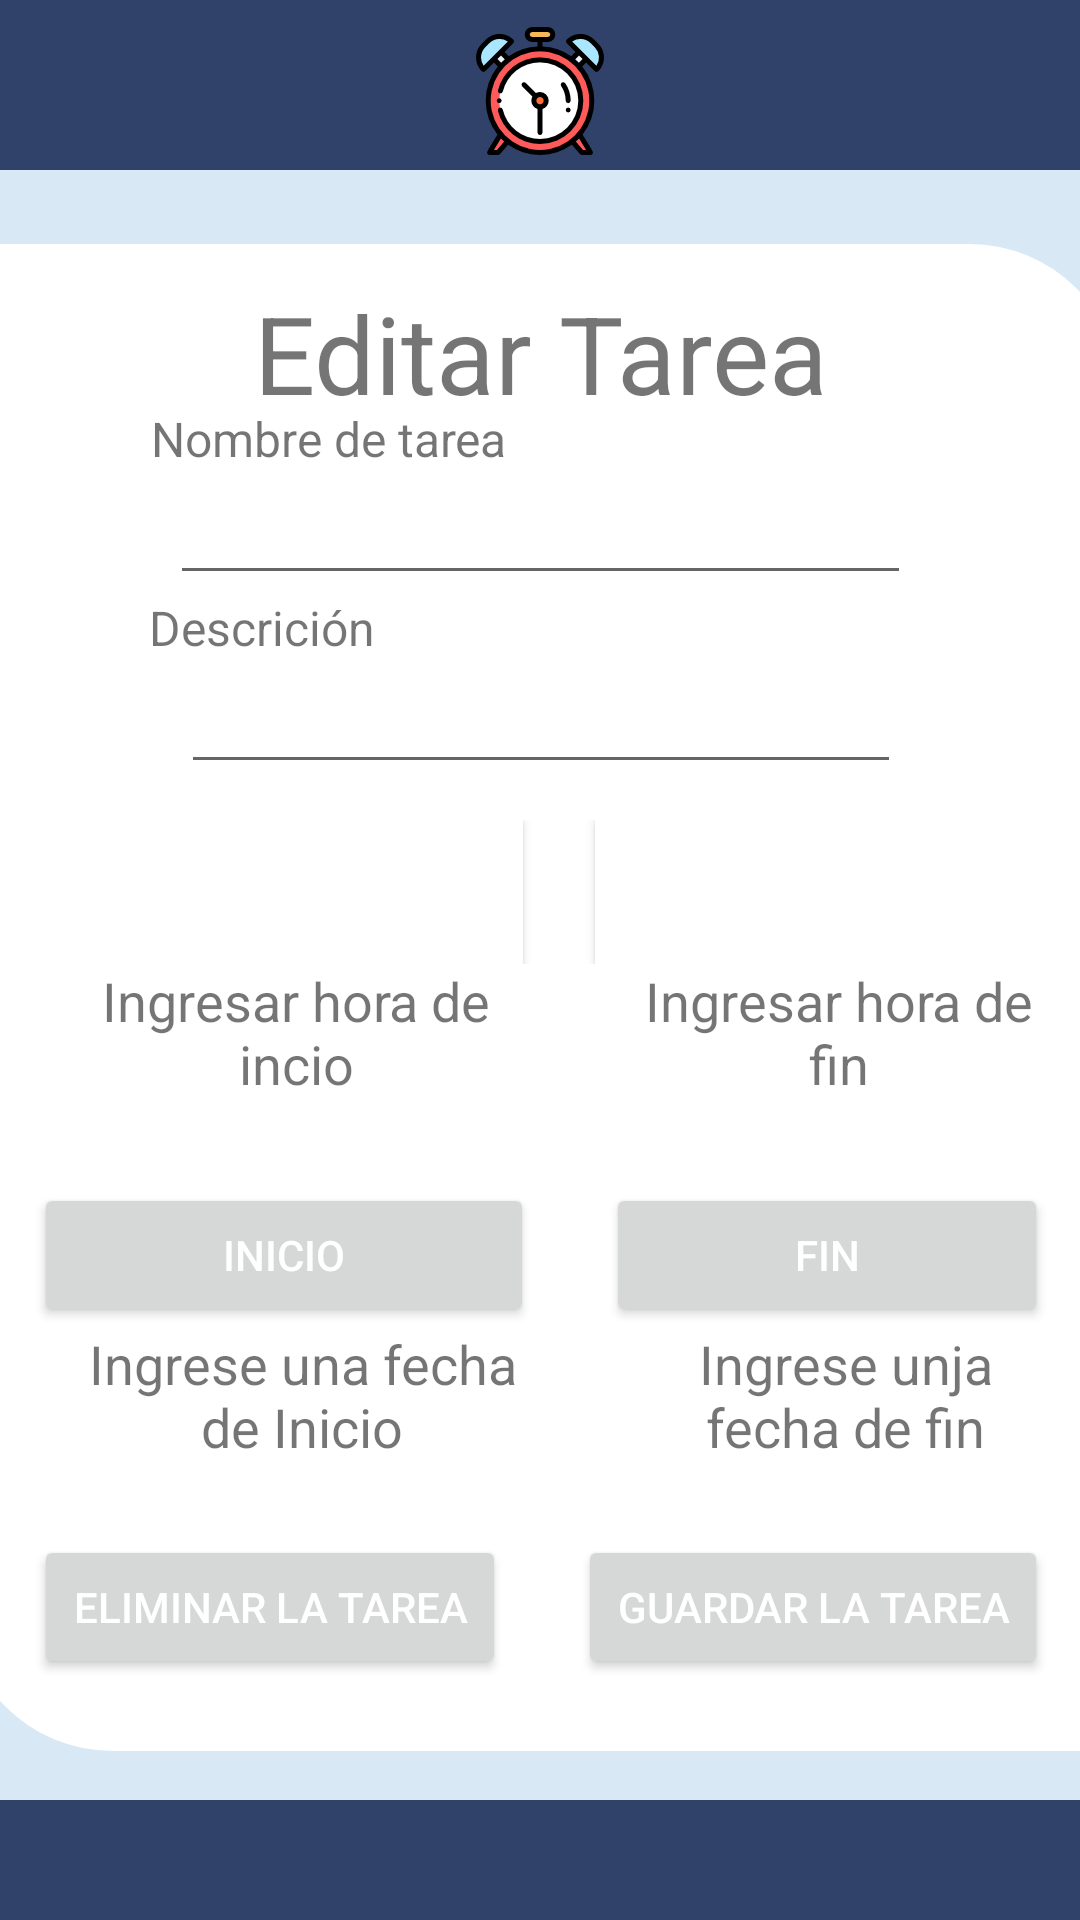

Produce the Android XML layout that renders to this screen, including the resource entries it uses.
<!-- AndroidManifest.xml: application theme Theme.DontForget -->
<!-- res/layout/activity_edit_task.xml -->
<?xml version="1.0" encoding="utf-8"?>
<androidx.constraintlayout.widget.ConstraintLayout xmlns:android="http://schemas.android.com/apk/res/android"
    xmlns:app="http://schemas.android.com/apk/res-auto"
    xmlns:tools="http://schemas.android.com/tools"
    android:layout_width="match_parent"
    android:layout_height="match_parent"
    tools:context=".edit_task">

    <androidx.constraintlayout.widget.ConstraintLayout
        android:layout_width="match_parent"
        android:layout_height="match_parent"
        android:background="#FFFFFF"
        android:backgroundTint="@color/Blue_200"
        app:layout_constraintBottom_toBottomOf="parent"
        app:layout_constraintEnd_toEndOf="parent"
        app:layout_constraintHorizontal_bias="1.0"
        app:layout_constraintStart_toStartOf="parent"
        app:layout_constraintTop_toTopOf="parent"
        app:layout_constraintVertical_bias="0.0"
        tools:context=".dashBoard">

        <LinearLayout
            android:layout_width="386dp"
            android:layout_height="wrap_content"
            android:layout_marginStart="20dp"
            android:layout_marginTop="25dp"
            android:layout_marginEnd="20dp"
            android:layout_marginBottom="25dp"
            android:background="@drawable/notify"
            android:dividerPadding="12sp"
            android:gravity="center_horizontal"
            android:orientation="vertical"
            android:padding="12sp"
            app:layout_constraintBottom_toTopOf="@+id/linearLayout"
            app:layout_constraintEnd_toEndOf="parent"
            app:layout_constraintStart_toStartOf="parent"
            app:layout_constraintTop_toBottomOf="@+id/linearLayout2"
            app:layout_constraintVertical_bias="0.045">

            <TextView
                android:id="@+id/textView6"
                android:layout_width="326dp"
                android:layout_height="42dp"
                android:fontFamily="sans-serif"
                android:text="Editar Tarea"
                android:textAlignment="center"
                android:textSize="36sp" />

            <TextView
                android:id="@+id/tvNoimbre"
                android:layout_width="260dp"
                android:layout_height="wrap_content"
                android:text="Nombre de tarea"
                android:textSize="16sp"
                tools:text="Nombre de tarea:" />

            <EditText
                android:id="@+id/etNombreEdit"
                android:layout_width="247dp"
                android:layout_height="wrap_content"
                android:ems="10"
                android:inputType="textPersonName" />

            <TextView
                android:id="@+id/textView8"
                android:layout_width="261dp"
                android:layout_height="wrap_content"
                android:text="Descrición"
                android:textSize="16sp" />

            <EditText
                android:id="@+id/etDescripEdit"
                android:layout_width="240dp"
                android:layout_height="wrap_content"
                android:ems="10"
                android:gravity="start|top"
                android:inputType="textMultiLine" />

            <TableLayout
                android:layout_width="match_parent"
                android:layout_height="match_parent"
                android:padding="12sp">

                <TableRow
                    android:layout_width="match_parent"
                    android:layout_height="match_parent">

                    <Button
                        android:id="@+id/btnHoraInicio"
                        android:layout_width="match_parent"
                        android:layout_height="wrap_content"
                        android:layout_marginRight="12sp"
                        android:layout_weight="1"
                        android:background="@color/white"
                        android:onClick="click"
                        android:text="Inicio"
                        android:textColor="@color/white"
                        android:textSize="14sp" />

                    <Button
                        android:id="@+id/btnHoraFInEdit"
                        android:layout_width="match_parent"
                        android:layout_height="match_parent"
                        android:layout_marginLeft="12sp"
                        android:layout_weight="1"
                        android:background="@color/white"
                        android:onClick="click2"
                        android:text="FIn"
                        android:textColor="@color/white"
                        android:textSize="14sp" />
                </TableRow>

                <TableRow
                    android:layout_width="match_parent"
                    android:layout_height="match_parent">

                    <TextView
                        android:id="@+id/tvHoraInicioEdit"
                        android:layout_width="169dp"
                        android:layout_height="49dp"
                        android:layout_marginRight="12sp"
                        android:layout_weight="1"
                        android:paddingLeft="12sp"
                        android:text="@string/fecha"
                        android:textAlignment="center"
                        android:textSize="18sp" />

                    <TextView
                        android:id="@+id/tvHoraFInEdit"
                        android:layout_width="157dp"
                        android:layout_height="wrap_content"
                        android:layout_marginLeft="12sp"
                        android:layout_weight="1"
                        android:paddingLeft="12sp"
                        android:text="@string/fecha2"
                        android:textAlignment="center"
                        android:textSize="18sp" />
                </TableRow>

            </TableLayout>

            <TableLayout
                android:layout_width="match_parent"
                android:layout_height="match_parent"
                android:padding="12sp">

                <TableRow
                    android:layout_width="match_parent"
                    android:layout_height="match_parent">

                    <Button
                        android:id="@+id/button5"
                        android:layout_width="match_parent"
                        android:layout_height="match_parent"
                        android:layout_marginRight="12sp"
                        android:layout_weight="1"
                        android:onClick="DiaInicioClick"
                        android:text="Inicio"
                        android:textColor="#FFFFFF"
                        android:textSize="14sp" />

                    <Button
                        android:id="@+id/button"
                        android:layout_width="match_parent"
                        android:layout_height="match_parent"
                        android:layout_marginLeft="12sp"
                        android:layout_weight="1"
                        android:onClick="DiaInicioClick2"
                        android:text="FIN"
                        android:textColor="#FFFFFF"
                        android:textSize="14sp" />

                </TableRow>

                <TableRow
                    android:layout_width="match_parent"
                    android:layout_height="match_parent">

                    <TextView
                        android:id="@+id/tvDiaInicioEdit"
                        android:layout_width="wrap_content"
                        android:layout_height="wrap_content"
                        android:layout_marginRight="12sp"
                        android:layout_weight="1"
                        android:paddingLeft="12sp"
                        android:text="Ingrese una fecha de Inicio"
                        android:textAlignment="center"
                        android:textSize="18sp" />

                    <TextView
                        android:id="@+id/tvDiaFinalEdit"
                        android:layout_width="wrap_content"
                        android:layout_height="wrap_content"
                        android:layout_marginLeft="12sp"
                        android:layout_weight="1"
                        android:paddingLeft="12sp"
                        android:text="Ingrese unja fecha de fin"
                        android:textAlignment="center"
                        android:textSize="18sp" />
                </TableRow>

            </TableLayout>

            <LinearLayout
                android:layout_width="match_parent"
                android:layout_height="match_parent"
                android:orientation="horizontal">

                <Button
                    android:id="@+id/btnEliminar"
                    android:layout_width="wrap_content"
                    android:layout_height="wrap_content"
                    android:layout_margin="12sp"
                    android:layout_weight="1"
                    android:text="Eliminar la tarea"
                    android:textColor="@color/white" />

                <Button
                    android:id="@+id/btnGuardar"
                    android:layout_width="wrap_content"
                    android:layout_height="wrap_content"
                    android:layout_margin="12sp"
                    android:layout_weight="1"
                    android:text="Guardar la tarea"
                    android:textColor="#FFFFFF" />
            </LinearLayout>

        </LinearLayout>

        <LinearLayout
            android:id="@+id/linearLayout2"
            android:layout_width="0dp"
            android:layout_height="wrap_content"
            android:background="@color/Blue"
            android:gravity="center"
            android:orientation="vertical"
            app:layout_constraintBottom_toTopOf="@+id/linearLayout"
            app:layout_constraintEnd_toEndOf="parent"
            app:layout_constraintHorizontal_bias="0.0"
            app:layout_constraintStart_toStartOf="parent"
            app:layout_constraintTop_toTopOf="parent"
            app:layout_constraintVertical_bias="0.0">

            <ImageView
                android:id="@+id/imageView3"
                android:layout_width="125dp"
                android:layout_height="wrap_content"
                android:layout_marginTop="4dp"
                android:padding="5sp"
                android:scaleType="center"
                app:srcCompat="@mipmap/clocks" />

        </LinearLayout>

        <LinearLayout
            android:id="@+id/linearLayout"
            android:layout_width="match_parent"
            android:layout_height="wrap_content"
            android:gravity="center"
            android:orientation="horizontal"
            app:layout_constraintBottom_toBottomOf="parent">

            <ImageButton
                android:id="@+id/btnDashBoard"
                android:layout_width="match_parent"
                android:layout_height="match_parent"
                android:layout_weight="1"
                android:background="@color/Blue"
                android:contentDescription="Home"
                android:padding="20dp"
                android:paddingStart="20dp"
                app:srcCompat="@drawable/ic_baseline_keyboard_return_24" />

        </LinearLayout>

    </androidx.constraintlayout.widget.ConstraintLayout>
</androidx.constraintlayout.widget.ConstraintLayout>
<!-- resources referenced by this layout -->
<resources>
  <color name="Blue">#304269</color>
  <color name="Blue_200">#D9E8F5</color>
  <color name="white">#FFFFFFFF</color>
  <!-- drawable notify (drawable) -->
  <?xml version="1.0" encoding="utf-8"?>
  <shape xmlns:android="http://schemas.android.com/apk/res/android">
      <solid android:color="@color/white"/>
      <corners android:topRightRadius="50sp" android:bottomLeftRadius="50sp"/>
  
  </shape>
  <!-- mipmap clocks: png bitmap (mipmap-hdpi, 5192 bytes) -->
  <string name="fecha">Ingresar hora de incio</string>
  <string name="fecha2">Ingresar hora de fin</string>
  <style name="Theme.DontForget" parent="Theme.MaterialComponents.DayNight.NoActionBar">
          
          <item name="colorPrimary">@color/black</item>
          <item name="colorPrimaryVariant">@color/purple_700</item>
          <item name="colorOnPrimary">@color/white</item>
          
          <item name="colorSecondary">@color/teal_200</item>
          <item name="colorSecondaryVariant">@color/teal_700</item>
          <item name="colorOnSecondary">@color/black</item>
          
          <item name="android:statusBarColor" tools:targetApi="l">?attr/colorPrimaryVariant</item>
          
      </style>
  <color name="black">#FF000000</color>
  <color name="purple_700">#FF3700B3</color>
  <color name="teal_200">#FF03DAC5</color>
  <color name="teal_700">#FF018786</color>
</resources>
